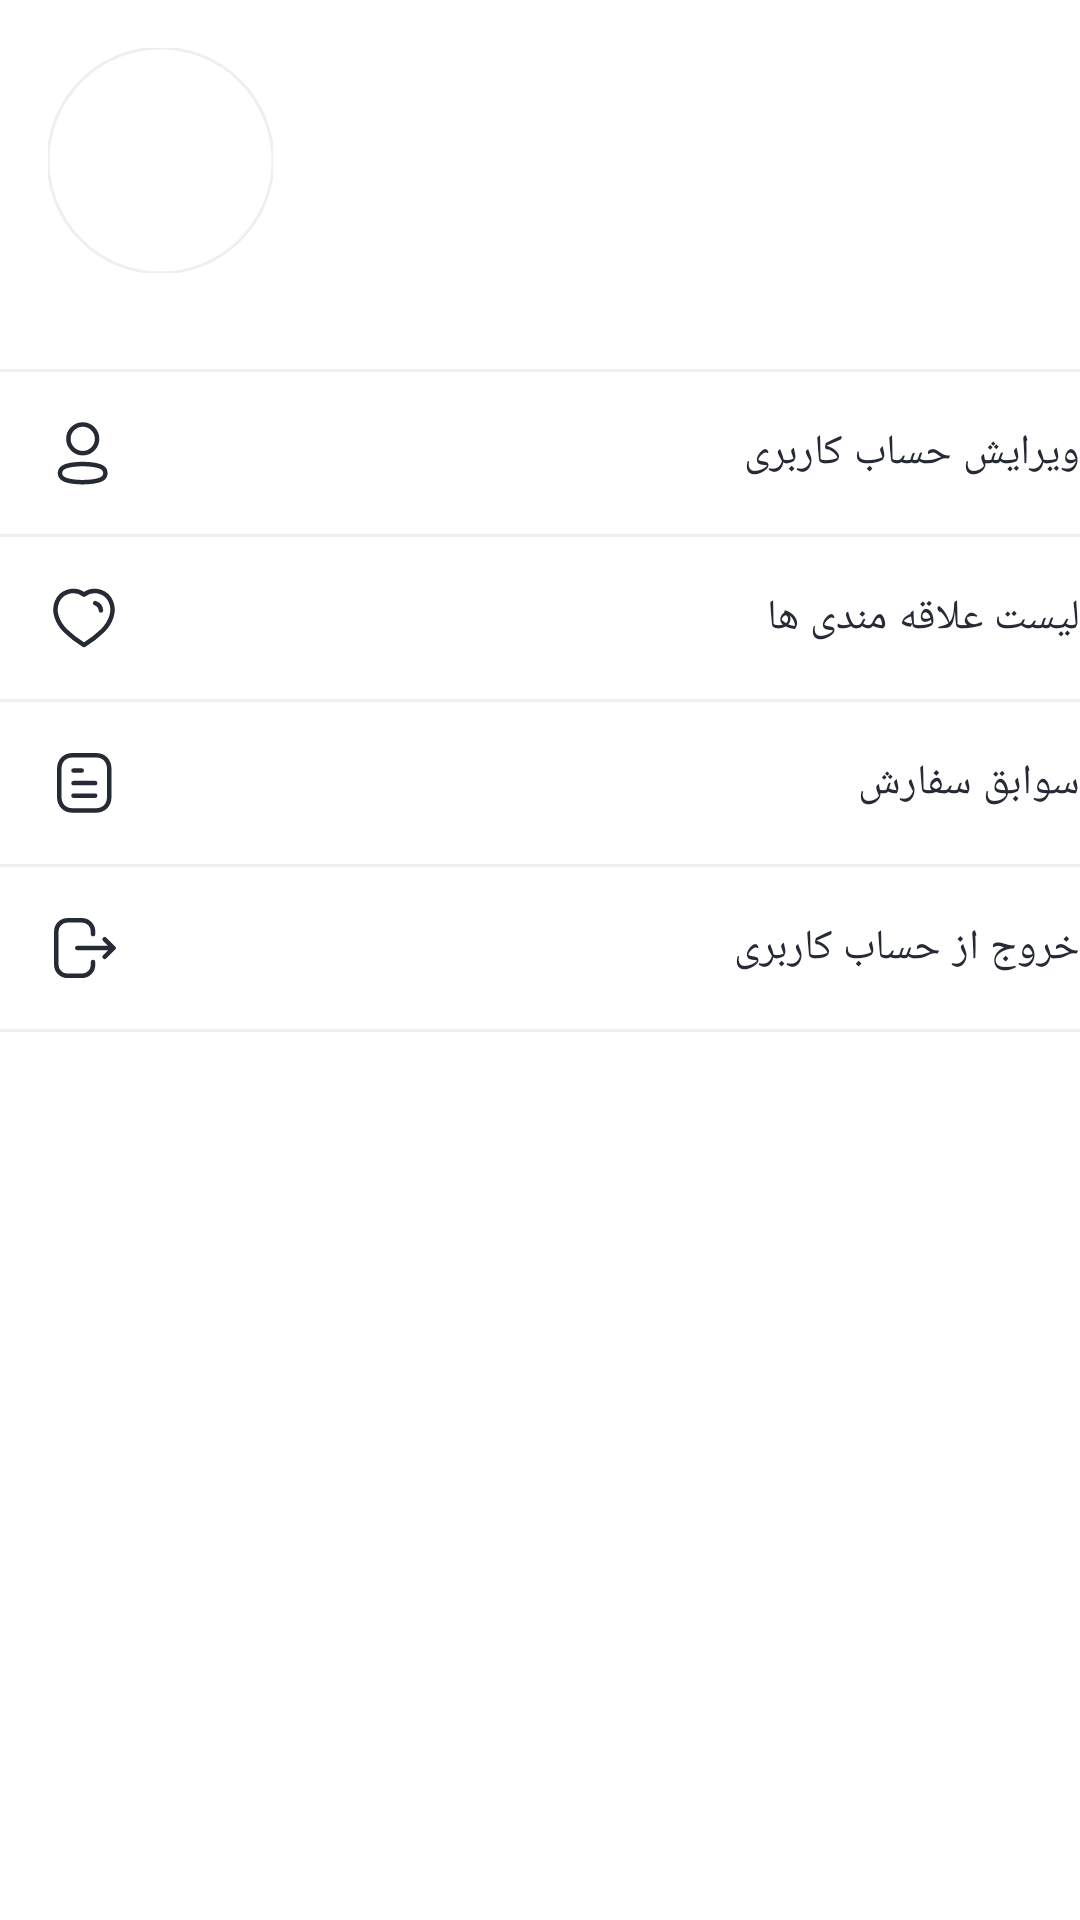

Android layout source for this screen:
<!-- AndroidManifest.xml: application theme Theme.NikY -->
<!-- res/layout/fragment_profile.xml -->
<?xml version="1.0" encoding="utf-8"?>
<androidx.coordinatorlayout.widget.CoordinatorLayout xmlns:android="http://schemas.android.com/apk/res/android"
    xmlns:app="http://schemas.android.com/apk/res-auto"
    xmlns:tools="http://schemas.android.com/tools"
    android:layout_width="match_parent"
    android:layout_height="match_parent">

    <RelativeLayout
        android:layout_width="match_parent"
        android:layout_height="match_parent">

        <androidx.constraintlayout.widget.ConstraintLayout
            android:id="@+id/profileSection"
            android:layout_width="match_parent"
            android:layout_height="wrap_content"
            android:layout_alignParentStart="true"
            android:layout_alignParentTop="true"
            android:layout_alignParentEnd="true"
            android:paddingStart="16dp"
            android:paddingTop="16dp"
            android:paddingEnd="16dp"
            android:paddingBottom="16dp">

            <com.google.android.material.imageview.ShapeableImageView
                android:id="@+id/userProfileNikyImageViewProfileFragment"
                android:layout_width="@dimen/customProfileImageView"
                android:layout_height="@dimen/customProfileImageView"
                android:scaleType="centerInside"
                app:layout_constraintStart_toStartOf="parent"
                app:layout_constraintTop_toTopOf="parent"
                app:shapeAppearance="@style/NikyUserProfileShapeAppearance"
                app:srcCompat="@drawable/ic_nike_logo"
                app:strokeColor="?dividerColor"
                app:strokeWidth="1dp" />

            <TextView
                android:id="@+id/usernameTextViewProfileFragment"
                android:layout_width="0dp"
                android:layout_height="wrap_content"
                android:layout_marginStart="16dp"
                android:ellipsize="end"
                android:gravity="right"
                android:lines="1"
                android:maxLines="1"
                android:textAppearance="?textAppearanceHeadline6"
                app:layout_constraintBottom_toTopOf="@+id/emailTextViewProfileFragment"
                app:layout_constraintEnd_toEndOf="parent"
                app:layout_constraintStart_toEndOf="@+id/userProfileNikyImageViewProfileFragment"
                app:layout_constraintTop_toTopOf="@+id/userProfileNikyImageViewProfileFragment"
                app:layout_constraintVertical_chainStyle="packed"
                tools:text="@string/newUser" />

            <TextView
                android:id="@+id/emailTextViewProfileFragment"
                android:layout_width="0dp"
                android:layout_height="wrap_content"
                android:layout_marginTop="4dp"
                android:ellipsize="end"
                android:gravity="right"
                android:lines="1"
                android:maxLines="1"
                android:textAppearance="?textAppearanceBody2"
                android:textColor="?android:textColorSecondary"
                app:layout_constraintBottom_toBottomOf="@+id/userProfileNikyImageViewProfileFragment"
                app:layout_constraintEnd_toEndOf="parent"
                app:layout_constraintStart_toStartOf="@+id/usernameTextViewProfileFragment"
                app:layout_constraintTop_toBottomOf="@+id/usernameTextViewProfileFragment"
                tools:text="abolfazlrezaei.of@gmail.com" />

        </androidx.constraintlayout.widget.ConstraintLayout>

        <LinearLayout
            android:layout_width="match_parent"
            android:layout_height="wrap_content"
            android:layout_below="@id/profileSection"
            android:layout_alignParentStart="true"
            android:layout_alignParentEnd="true"
            android:layout_marginTop="16dp"
            android:divider="@drawable/profile_divider"
            android:orientation="vertical"
            android:showDividers="end|beginning|middle">

            <TextView
                android:id="@+id/profileEditTextViewFragmentProfile"
                style="@style/NikyProfileTextViewStyle"
                android:layout_width="match_parent"
                android:layout_height="wrap_content"
                android:text="@string/profileEdit"
                app:drawableStartCompat="@drawable/ic_profile_24dp" />

            <TextView
                android:id="@+id/favoritesListTextViewFragmentProfile"
                style="@style/NikyProfileTextViewStyle"
                android:layout_width="match_parent"
                android:layout_height="wrap_content"
                android:text="@string/favoritesList"
                app:drawableStartCompat="@drawable/ic_favorites_24dp" />

            <TextView
                android:id="@+id/orderHistoryTextViewFragmentProfile"
                style="@style/NikyProfileTextViewStyle"
                android:layout_width="match_parent"
                android:layout_height="wrap_content"
                android:text="@string/orderHistory"
                app:drawableStartCompat="@drawable/ic_order_history_24dp" />

            <TextView
                android:id="@+id/signoutTextViewFragmentProfile"
                style="@style/NikyProfileTextViewStyle"
                android:layout_width="match_parent"
                android:layout_height="wrap_content"
                android:text="@string/signoutFromAccount"
                app:drawableStartCompat="@drawable/ic_singout_24dp" />
        </LinearLayout>


        <TextView
            android:id="@+id/applicationVersionTextViewProfileFragment"
            android:layout_width="wrap_content"
            android:layout_height="wrap_content"
            android:layout_alignParentBottom="true"
            android:layout_centerHorizontal="true"
            android:layout_marginBottom="16dp"
            android:textAppearance="?textAppearanceBody1"
            android:textColor="?android:textColorSecondary"
            tools:text="@string/version" />

    </RelativeLayout>


</androidx.coordinatorlayout.widget.CoordinatorLayout>
<!-- resources referenced by this layout -->
<resources>
  <dimen name="customProfileImageView">75dp</dimen>
  <!-- drawable profile_divider (drawable) -->
  <?xml version="1.0" encoding="utf-8"?>
  <shape xmlns:android="http://schemas.android.com/apk/res/android">
  
      <solid android:color="?dividerColor" />
      <size android:height="1dp" />
  </shape>
  <string name="favoritesList">لیست علاقه مندی ها</string>
  <string name="newUser">کاربر تازه وارد</string>
  <string name="orderHistory">سوابق سفارش</string>
  <string name="profileEdit">ویرایش حساب کاربری</string>
  <string name="signoutFromAccount">خروج از حساب کاربری</string>
  <string name="version">نسخه 1.0.0</string>
  <style name="NikyUserProfileShapeAppearance">
          <item name="cornerSize">50%</item>
      </style>
  <dimen name="normalIconSize">24dp</dimen>
  <dimen name="littleMargin">4dp</dimen>
  <dimen name="profileLinkTextViewMinHeight">46dp</dimen>
  <dimen name="customPaddingNormal">12dp</dimen>
  <dimen name="normalPadding">16dp</dimen>
  <color name="blue">#217cf3</color>
  <color name="white">#FFFFFFFF</color>
  <color name="black">#262A35</color>
  <color name="mediumWhite">#f8f8f8</color>
  <color name="gray">#EFEFEF</color>
  <style name="TextAppearance.MyTheme.Headline1" parent="TextAppearance.MaterialComponents.Headline1">
          <item name="android:textColor">?colorPrimary</item>
      </style>
  <style name="TextAppearance.MyTheme.Headline2" parent="TextAppearance.MaterialComponents.Headline2">
          
      </style>
  <style name="TextAppearance.MyTheme.Headline3" parent="TextAppearance.MaterialComponents.Headline3">
          
      </style>
  <style name="TextAppearance.MyTheme.Headline4" parent="TextAppearance.MaterialComponents.Headline4">
          
      </style>
  <style name="TextAppearance.MyTheme.Headline6" parent="TextAppearance.MaterialComponents.Headline6">
          <item name="android:fontFamily">@font/primary_bold</item>
          <item name="fontFamily">@font/primary_bold</item>
          <item name="android:textSize">@dimen/textSizeHeadline6</item>
          <item name="android:textColor">@color/black</item>
      </style>
  <style name="TextAppearance.MyTheme.Subtitle1" parent="TextAppearance.MaterialComponents.Subtitle1">
          
      </style>
  <style name="TextAppearance.MyTheme.Subtitle2" parent="TextAppearance.MaterialComponents.Subtitle2">
          
      </style>
  <style name="TextAppearance.MyTheme.Body1" parent="TextAppearance.MaterialComponents.Body1">
          <item name="android:textColor">?colorOnSurface</item>
          <item name="android:textSize">@dimen/textSizeBody1</item>
      </style>
  <style name="TextAppearance.MyTheme.Body2" parent="TextAppearance.MaterialComponents.Body2">
          <item name="android:textColor">?colorOnSurface</item>
          <item name="android:textSize">@dimen/textSizeBody2</item>
      </style>
  <style name="TextAppearance.MyTheme.Button" parent="TextAppearance.MaterialComponents.Button">
          
      </style>
  <style name="TextAppearance.MyTheme.Caption" parent="TextAppearance.MaterialComponents.Caption">
          
      </style>
  <style name="TextAppearance.MyTheme.Overline" parent="TextAppearance.MaterialComponents.Overline">
          
      </style>
  <color name="darkGray">#b3b6be</color>
  <dimen name="textSizeHeadline5">22sp</dimen>
  <dimen name="textSizeHeadline6">16sp</dimen>
  <dimen name="textSizeBody1">14sp</dimen>
  <dimen name="textSizeBody2">12sp</dimen>
  <style name="nikyActiveItemBottomNavigationTextAppearance" parent="TextAppearance.MyTheme.Caption">
          <item name="fontFamily">@font/primary_extra_bold</item>
          <item name="android:fontFamily">@font/primary_extra_bold</item>
      </style>
</resources>
